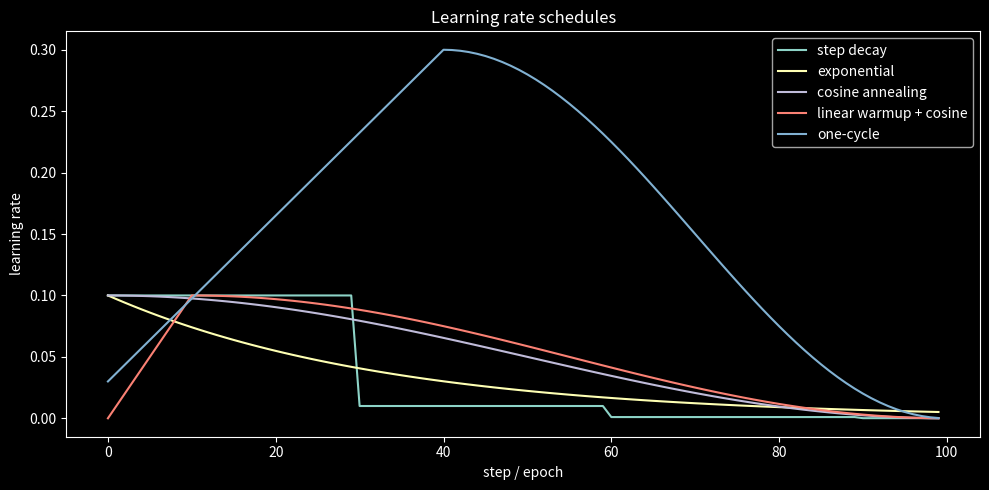
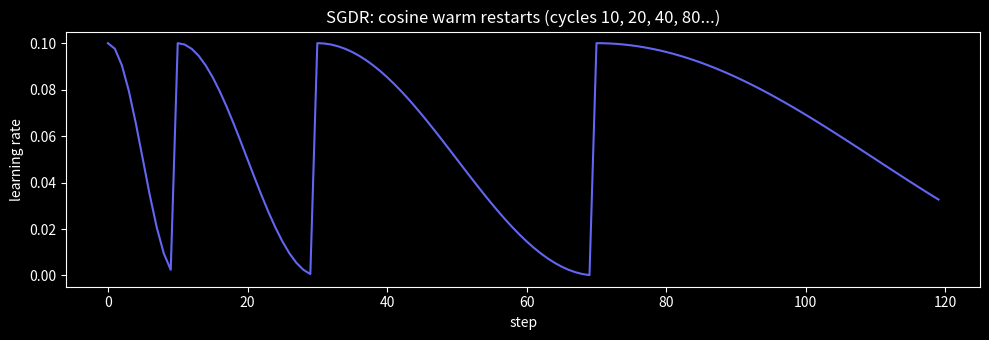
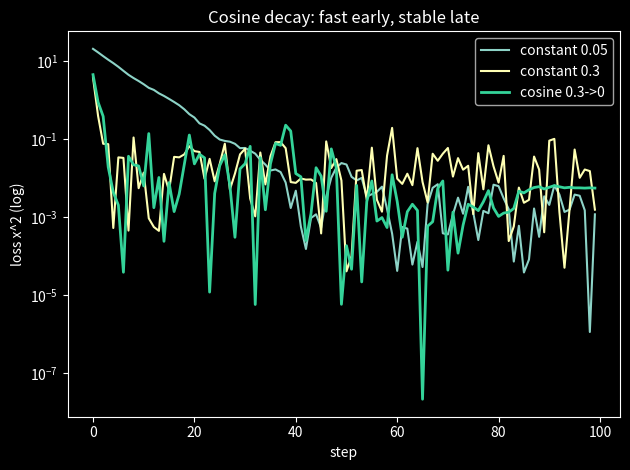

The script that saved these images, in order: (Note: this script raises an exception after producing the figures.)
import numpy as np
import matplotlib.pyplot as plt
plt.style.use('dark_background')

def step_decay(t, eta0=0.1, gamma=0.1, step=30):
    return eta0 * gamma**(t // step)

def exp_decay(t, eta0=0.1, lam=0.03):
    return eta0 * np.exp(-lam*t)

def cosine(t, T, eta0=0.1, eta_min=0.0):
    return eta_min + 0.5*(eta0-eta_min)*(1 + np.cos(np.pi*t/T))

def warmup_cosine(t, T, Tw=10, eta0=0.1, eta_min=0.0):
    if t < Tw:
        return eta0 * t / Tw
    return cosine(t-Tw, T-Tw, eta0, eta_min)

def one_cycle(t, T, eta_max=0.3, eta_start=0.03):
    up = int(0.4*T)
    if t < up:
        return eta_start + (eta_max-eta_start)*(t/up)
    return eta_max * (1 + np.cos(np.pi*(t-up)/(T-up)))/2

T = 100
ts = np.arange(T)
plt.figure(figsize=(10, 5))
plt.plot(ts, [step_decay(t) for t in ts], label='step decay')
plt.plot(ts, [exp_decay(t) for t in ts], label='exponential')
plt.plot(ts, [cosine(t, T) for t in ts], label='cosine annealing')
plt.plot(ts, [warmup_cosine(t, T) for t in ts], label='linear warmup + cosine')
plt.plot(ts, [one_cycle(t, T) for t in ts], label='one-cycle')
plt.xlabel('step / epoch'); plt.ylabel('learning rate')
plt.title('Learning rate schedules'); plt.legend(); plt.tight_layout(); plt.show()

print(f'cosine: start {cosine(0, 100):.3f} -> end {cosine(100, 100):.4f}')
print(f'warmup: t=0 {warmup_cosine(0, 100):.3f}, t=5 {warmup_cosine(5, 100):.3f}, t=10 {warmup_cosine(10, 100):.3f}')
assert np.isclose(cosine(0, 100), 0.1) and cosine(100, 100) < 1e-9, 'cosine anneals from eta0 to eta_min'
assert warmup_cosine(0, 100) < warmup_cosine(5, 100) < warmup_cosine(10, 100), 'warmup ramps the LR up linearly, then decays'
print('\n✅ warmup starts stable; cosine decays to ~0 to settle at the end')

def sgdr(total, eta0=0.1, T0=10, mult=2):
    lrs = []
    t, Ti = 0, T0
    while len(lrs) < total:
        for i in range(Ti):
            if len(lrs) >= total: break
            lrs.append(cosine(i, Ti, eta0, 0.0))
        Ti *= mult
    return np.array(lrs)

lrs = sgdr(120)
plt.figure(figsize=(10, 3.5))
plt.plot(lrs, color='#6366f1')
plt.xlabel('step'); plt.ylabel('learning rate')
plt.title('SGDR: cosine warm restarts (cycles 10, 20, 40, 80...)')
plt.tight_layout(); plt.show()

# Loss: f(x) = x^2 (grad 2x). Noisy gradient to mimic SGD.
rng = np.random.default_rng(0)
def run(schedule_fn, T=100, x0=5.0, noise=0.5):
    x = x0
    losses = []
    for t in range(T):
        eta = schedule_fn(t)
        g = 2*x + rng.normal(0, noise)   # noisy gradient
        x -= eta * g
        losses.append(x**2)
    return losses

T = 100
for eta_const in [0.05, 0.3]:
    plt.plot(run(lambda t, e=eta_const: e), label=f'constant {eta_const}')
plt.plot(run(lambda t: cosine(t, T, eta0=0.3, eta_min=0.001)), label='cosine 0.3->0', lw=2, color='#34d399')
plt.yscale('log'); plt.xlabel('step'); plt.ylabel('loss x^2 (log)')
plt.title('Cosine decay: fast early, stable late'); plt.legend(); plt.tight_layout(); plt.show()
print("Large constant rate is fast but noisy at the end; small is stable but slow; cosine gets both.")

np.random.seed(0)
final_cos = run(lambda t: cosine(t, T))[-1]
print(f'cosine-schedule final loss: {final_cos:.5f}')
assert final_cos < 0.01, 'the cosine schedule converges to a low loss'
print('\n✅ shrinking the LR near the optimum lets the optimizer settle precisely')

# Why a constant LR is a bad compromise: on NOISY gradients, a rate large enough to move fast
# keeps BOUNCING around the optimum forever (the noise * eta term never shrinks), so the loss
# stays jittery. A schedule that decays toward 0 lets the same run SETTLE. We compare the
# stability of the final iterates.
np.random.seed(0)
loss_const = run(lambda t: 0.3)          # large constant LR
np.random.seed(0)
loss_cos = run(lambda t: cosine(t, T))   # decaying schedule
std_const = np.std(loss_const[-10:])
std_cos = np.std(loss_cos[-10:])
print(f'final-10 loss std: constant LR {std_const:.4f}  vs cosine {std_cos:.6f}')
assert std_cos < std_const, 'a large constant LR keeps bouncing on noise; decaying to 0 lets it settle'
print('\nDecay resolves the fixed-LR dilemma: move fast early, settle precisely late.')

def transformer_lr(t, d_model=512, warmup=4000):
    # TODO(you): implement the inverse-sqrt schedule (t starts at 1)
    return ...

ts = np.arange(1, 20000)
lrs = [transformer_lr(t) for t in ts]
if lrs[0] is not None:
    peak = ts[np.argmax(lrs)]
    print(f"Peak LR at step {peak} (warmup=4000)")
    plt.plot(ts, lrs, color='#6366f1'); plt.xlabel('step'); plt.ylabel('lr')
    plt.title('Transformer inverse-sqrt schedule'); plt.tight_layout(); plt.show()
